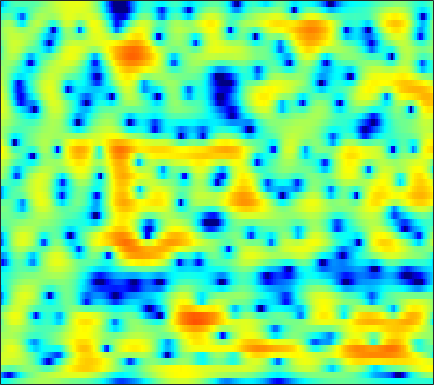

The data file committed next to this chart (first rows):
-5.4135, -4.9997, -4.457, -3.8942, -3.4759, -2.9213, -2.3715, -1.9687, -1.4454, -0.95629, -0.51259, -0.19328, 0.19854, 0.55283, 0.78545, 1.0481, 1.2571, 1.3782, 1.4968, 1.5603, 1.5862, 1.5654, 1.4933, 1.389
-9.485, -11.07, -13.72, -16.38, -16.73, -14.14, -10.98, -8.961, -6.775, -5.044, -3.646, -2.773, -1.799, -0.999, -0.4955, 0.06849, 0.5348, 0.8323, 1.173, 1.466, 1.725, 1.907, 2.135, 2.35
-0.3145, -0.7369, -1.222, -1.546, -1.648, -1.585, -1.312, -1.021, -0.5849, -0.1708, 0.1513, 0.323, 0.4602, 0.4523, 0.3547, 0.1058, -0.2699, -0.6242, -1.172, -1.71, -2.137, -2.293, -2.195, -1.72
3.215, 3.171, 3.105, 3.022, 2.956, 2.85, 2.722, 2.604, 2.403, 2.132, 1.765, 1.418, 0.8562, 0.1397, -0.5198, -1.586, -2.916, -4.134, -6.158, -8.801, -12.41, -15.89, -18.32, -14.16
2.759, 3.072, 3.405, 3.622, 3.702, 3.702, 3.566, 3.379, 3.017, 2.53, 1.919, 1.394, 0.6138, -0.2584, -0.9557, -1.932, -2.956, -3.753, -4.846, -5.958, -7.042, -7.864, -8.946, -10.07
1.503, 2.458, 3.373, 3.935, 4.159, 4.212, 3.989, 3.658, 2.991, 2.044, 0.8122, -0.2914, -2.026, -3.967, -5.389, -6.775, -7.124, -6.795, -6.03, -5.318, -4.801, -4.571, -4.455, -4.544
1.535, 2.009, 2.49, 2.781, 2.869, 2.8, 2.499, 2.115, 1.377, 0.3665, -0.9587, -2.174, -4.141, -6.444, -8.194, -9.767, -9.387, -8.185, -6.405, -4.875, -3.652, -2.906, -2.063, -1.361
0.997, 1.196, 1.433, 1.595, 1.647, 1.617, 1.452, 1.25, 0.8555, 0.3402, -0.2737, -0.7729, -1.444, -2.064, -2.46, -2.829, -2.982, -2.971, -2.825, -2.566, -2.214, -1.927, -1.511, -1.074
-0.1625, 0.3448, 0.9775, 1.48, 1.761, 1.989, 2.054, 1.998, 1.777, 1.434, 0.9652, 0.5683, 0.004419, -0.5757, -0.9757, -1.433, -1.78, -1.963, -2.103, -2.14, -2.114, -2.063, -1.987, -1.886
-1.406, 0.1181, 1.63, 2.703, 3.276, 3.762, 3.966, 3.946, 3.686, 3.163, 2.374, 1.604, 0.3544, -1.084, -2.215, -3.564, -4.359, -4.473, -4.106, -3.579, -3.151, -3.025, -3.162, -3.723
0.1736, 1.13, 2.266, 3.182, 3.736, 4.254, 4.507, 4.504, 4.228, 3.62, 2.62, 1.569, -0.3324, -3.013, -5.821, -11.29, -15.92, -12.24, -7.821, -5.308, -3.976, -3.498, -3.428, -3.941
-1.932, -1.2, -0.1394, 0.9022, 1.615, 2.389, 2.939, 3.193, 3.302, 3.119, 2.684, 2.174, 1.306, 0.2771, -0.5218, -1.498, -2.23, -2.561, -2.742, -2.8, -2.821, -2.855, -2.913, -2.985
-9.445, -7.152, -4.387, -2.088, -0.6895, 0.8143, 1.959, 2.589, 3.171, 3.473, 3.52, 3.405, 3.067, 2.554, 2.069, 1.309, 0.4378, -0.2935, -1.391, -2.596, -3.835, -4.66, -5.38, -5.39
-11.11, -8.558, -5.466, -2.962, -1.42, 0.2584, 1.561, 2.327, 3.096, 3.6, 3.86, 3.906, 3.777, 3.434, 3.033, 2.284, 1.275, 0.3043, -1.354, -3.6, -6.839, -10.52, -20.01, -16.67
-6.369, -5.32, -3.881, -2.502, -1.557, -0.4122, 0.5671, 1.184, 1.841, 2.325, 2.628, 2.748, 2.757, 2.604, 2.377, 1.94, 1.334, 0.7707, -0.09835, -1.086, -2.099, -2.763, -3.324, -3.366
-5.03, -4.374, -3.518, -2.678, -2.069, -1.309, -0.631, -0.1869, 0.3241, 0.7241, 1.018, 1.167, 1.28, 1.306, 1.272, 1.166, 1.004, 0.8551, 0.6259, 0.3934, 0.1914, 0.07128, -0.02439, -0.04061
-4.701, -4.356, -3.84, -3.274, -2.824, -2.237, -1.694, -1.332, -0.9214, -0.6129, -0.3836, -0.264, -0.1508, -0.06511, 0.001748, 0.1048, 0.2382, 0.3606, 0.5424, 0.7432, 0.946, 1.089, 1.262, 1.409
-6.074, -6.017, -5.575, -4.828, -4.177, -3.324, -2.58, -2.152, -1.764, -1.592, -1.628, -1.754, -2.005, -2.224, -2.28, -2.11, -1.638, -1.137, -0.3695, 0.4171, 1.125, 1.593, 2.118, 2.521
-13.85, -15.31, -12.12, -8.311, -6.181, -4.123, -2.743, -2.069, -1.63, -1.7, -2.318, -3.191, -4.963, -7.525, -9.606, -10.07, -7.155, -4.802, -2.242, -0.3331, 1.111, 1.966, 2.845, 3.476
-9.1, -9.458, -8.196, -6.016, -4.423, -2.665, -1.359, -0.709, -0.27, -0.3332, -0.924, -1.748, -3.38, -5.537, -7.053, -7.506, -5.746, -4.038, -2.05, -0.4732, 0.8106, 1.6, 2.462, 3.114
-5.255, -4.919, -4.011, -2.792, -1.805, -0.5313, 0.5212, 1.127, 1.664, 1.871, 1.765, 1.497, 0.9438, 0.268, -0.2632, -0.8835, -1.383, -1.667, -1.91, -1.896, -1.492, -0.9476, -0.04711, 0.8249
-12.08, -9.521, -5.835, -2.965, -1.252, 0.5744, 1.937, 2.72, 3.454, 3.86, 3.966, 3.862, 3.471, 2.81, 2.111, 0.8591, -0.9045, -2.724, -6.236, -11.72, -12.96, -8.585, -4.449, -1.987
-9.222, -7.692, -5.027, -2.614, -1.114, 0.5167, 1.761, 2.477, 3.177, 3.616, 3.794, 3.773, 3.529, 3.028, 2.474, 1.464, 0.1415, -1.061, -2.825, -4.349, -4.709, -4.16, -2.961, -1.933
-3.439, -2.982, -2.216, -1.354, -0.7046, 0.0838, 0.7805, 1.214, 1.674, 2, 2.196, 2.25, 2.215, 2.043, 1.833, 1.458, 0.9923, 0.6169, 0.1201, -0.2734, -0.5351, -0.6471, -0.722, -0.8023
-1.779, -1.54, -1.226, -0.9141, -0.692, -0.4241, -0.1795, -0.0197, 0.1744, 0.3513, 0.5356, 0.6685, 0.8419, 0.9956, 1.089, 1.169, 1.186, 1.161, 1.083, 0.9685, 0.7985, 0.6605, 0.4302, 0.1607
-0.8515, -0.7831, -0.7465, -0.7911, -0.8904, -1.083, -1.369, -1.594, -1.858, -1.963, -1.817, -1.515, -0.9255, -0.2362, 0.2742, 0.8773, 1.352, 1.617, 1.838, 1.898, 1.831, 1.698, 1.43, 1.069
-0.1772, -0.2298, -0.3778, -0.6713, -1.022, -1.746, -2.84, -3.962, -5.868, -7.812, -8.159, -6.743, -4.125, -1.798, -0.3987, 1.039, 2.068, 2.599, 3.029, 3.179, 3.088, 2.86, 2.386, 1.732
-1.37, -1.315, -1.185, -1.141, -1.257, -1.749, -2.709, -3.881, -6.188, -9.24, -10.13, -7.627, -3.85, -0.9923, 0.6312, 2.24, 3.337, 3.873, 4.254, 4.291, 3.97, 3.518, 2.603, 1.337
-9.306, -7.315, -4.961, -3.364, -2.615, -2.008, -1.762, -1.73, -1.746, -1.651, -1.204, -0.6275, 0.3779, 1.488, 2.268, 3.156, 3.787, 4.084, 4.207, 4.004, 3.453, 2.809, 1.594, -0.05054
-8.872, -7.307, -5.314, -3.863, -3.111, -2.409, -1.944, -1.61, -1.147, -0.6015, 0.05593, 0.5988, 1.355, 2.112, 2.627, 3.196, 3.584, 3.728, 3.7, 3.38, 2.784, 2.111, 0.9292, -0.581
-1.351, -1.678, -2.011, -2.361, -2.656, -3.124, -3.457, -3.501, -3.114, -2.233, -1.124, -0.2362, 0.89, 1.866, 2.486, 3.133, 3.576, 3.752, 3.776, 3.55, 3.027, 2.441, 1.365, -0.1027
1.481, 0.7954, -0.3335, -1.849, -3.36, -6.089, -10.04, -13.5, -12.25, -7.615, -4.268, -2.44, -0.5819, 0.793, 1.599, 2.438, 3.041, 3.358, 3.589, 3.603, 3.359, 3.016, 2.314, 1.311
2.065, 1.507, 0.4632, -0.9494, -2.29, -4.443, -6.793, -8.071, -8.069, -6.495, -4.746, -3.627, -2.418, -1.472, -0.8555, -0.1015, 0.612, 1.089, 1.633, 2.012, 2.21, 2.232, 2.07, 1.766
2.889, 2.556, 1.878, 0.9832, 0.2342, -0.8072, -1.754, -2.36, -2.961, -3.376, -3.708, -3.991, -4.496, -4.971, -5.103, -4.664, -3.549, -2.496, -1.153, -0.1033, 0.6252, 0.9302, 1.103, 1.075
4.713, 4.306, 3.563, 2.657, 1.923, 0.9485, 0.0359, -0.5718, -1.305, -2.08, -3.079, -4.151, -6.359, -10.39, -16.88, -19.37, -9.017, -5.369, -2.389, -0.6044, 0.3317, 0.5905, 0.4464, -0.2427
5.508, 4.761, 3.471, 1.885, 0.5387, -1.238, -2.58, -2.993, -2.904, -2.557, -2.393, -2.505, -2.958, -3.576, -3.87, -3.504, -2.277, -1.14, 0.221, 1.164, 1.558, 1.482, 0.7461, -0.8705
3.606, 2.63, 0.8642, -1.662, -4.312, -9.85, -25.36, -17.39, -9.09, -5.548, -3.543, -2.564, -1.678, -1.043, -0.6169, -0.06767, 0.4992, 0.9244, 1.425, 1.771, 1.905, 1.823, 1.463, 0.867
1.853, 1.167, -0.02925, -1.535, -2.809, -4.47, -5.577, -5.713, -5.09, -4.08, -3.059, -2.393, -1.64, -1.009, -0.5936, -0.09309, 0.3706, 0.6803, 1.038, 1.313, 1.492, 1.549, 1.55, 1.467
1.497, 1.185, 0.6108, -0.06964, -0.6042, -1.277, -1.796, -2.067, -2.237, -2.219, -2.08, -1.925, -1.663, -1.364, -1.127, -0.7725, -0.3904, -0.09361, 0.3012, 0.6708, 0.9845, 1.18, 1.366, 1.455
2.138, 1.966, 1.595, 1.102, 0.6822, 0.09285, -0.4832, -0.8958, -1.391, -1.807, -2.146, -2.347, -2.526, -2.583, -2.528, -2.307, -1.919, -1.511, -0.8822, -0.2162, 0.4107, 0.8341, 1.265, 1.543
3.265, 3.023, 2.531, 1.868, 1.288, 0.4327, -0.4843, -1.164, -2.057, -2.907, -3.702, -4.277, -5.047, -5.773, -6.168, -6.291, -5.671, -4.751, -3.227, -1.669, -0.3143, 0.5357, 1.405, 1.983
4.155, 3.712, 2.89, 1.816, 0.8498, -0.6034, -2.201, -3.43, -4.956, -6.223, -7.218, -7.892, -9.034, -10.96, -13.56, -20.28, -17.72, -11.53, -6.4, -3.049, -0.6903, 0.602, 1.881, 2.695
4.3, 3.633, 2.425, 0.8318, -0.6407, -3.045, -6.02, -8.748, -12.93, -15.83, -14.49, -12.8, -11.21, -10.49, -10.31, -9.912, -8.39, -6.525, -3.794, -1.371, 0.5652, 1.669, 2.752, 3.406
3.879, 3.068, 1.616, -0.2763, -1.995, -4.742, -8.004, -10.76, -14.58, -16.67, -14.93, -12.68, -9.987, -7.779, -6.336, -4.637, -2.99, -1.785, -0.2217, 1.173, 2.33, 3.013, 3.601, 3.841
3.329, 2.49, 0.9719, -1.034, -2.898, -5.868, -9.377, -12.22, -14.97, -14.59, -12.2, -10.22, -7.735, -5.532, -4.047, -2.278, -0.7145, 0.334, 1.559, 2.568, 3.343, 3.763, 4.048, 3.99
2.626, 1.915, 0.6171, -1.139, -2.781, -5.514, -9.068, -12.37, -16.36, -14.62, -10.97, -8.744, -6.353, -4.407, -3.148, -1.625, -0.2774, 0.6241, 1.662, 2.53, 3.186, 3.518, 3.756, 3.701
1.769, 1.324, 0.517, -0.5369, -1.481, -2.862, -4.273, -5.233, -6.147, -6.497, -6.295, -5.897, -5.181, -4.299, -3.565, -2.516, -1.444, -0.6435, 0.3658, 1.26, 1.995, 2.413, 2.795, 2.965
1.076, 0.9708, 0.6931, 0.257, -0.184, -0.8979, -1.717, -2.361, -3.257, -4.161, -5.046, -5.658, -6.294, -6.482, -6.187, -5.242, -3.912, -2.856, -1.514, -0.3592, 0.6053, 1.207, 1.829, 2.283
0.2275, 0.5896, 0.9152, 1.022, 0.9515, 0.6287, 0.04238, -0.5561, -1.634, -3.083, -5.058, -7.071, -10.9, -16.58, -16.96, -11.23, -7.238, -5.17, -3.151, -1.705, -0.6168, 0.05865, 0.8148, 1.466
-1.359, -0.2201, 0.8973, 1.601, 1.896, 1.982, 1.744, 1.333, 0.497, -0.7089, -2.348, -3.865, -6.133, -8.023, -8.299, -7.137, -5.474, -4.41, -3.37, -2.686, -2.233, -1.926, -1.421, -0.7318
-2.249, -0.6329, 0.9286, 1.984, 2.495, 2.878, 2.955, 2.818, 2.422, 1.802, 1.019, 0.372, -0.4896, -1.248, -1.695, -2.13, -2.519, -2.891, -3.633, -4.716, -6.157, -7.343, -8.213, -7.244
-0.8353, 0.1596, 1.271, 2.129, 2.588, 2.98, 3.135, 3.138, 2.976, 2.675, 2.274, 1.917, 1.368, 0.7751, 0.27, -0.5007, -1.477, -2.406, -4.012, -6.282, -9.612, -13.22, -19.58, -15.46
0.272, 0.868, 1.584, 2.133, 2.434, 2.667, 2.728, 2.687, 2.546, 2.35, 2.119, 1.929, 1.652, 1.306, 0.9724, 0.358, -0.4738, -1.268, -2.597, -4.249, -6.114, -7.53, -9.019, -9.668
0.4757, 1.123, 1.796, 2.197, 2.328, 2.278, 2.014, 1.687, 1.231, 0.8772, 0.7602, 0.8484, 1.128, 1.394, 1.52, 1.495, 1.2, 0.7729, -0.1003, -1.332, -3.005, -4.646, -7.629, -12.5
-0.7793, 0.1914, 1.002, 1.359, 1.306, 0.8101, -0.2408, -1.426, -3.555, -5.733, -5.945, -4.461, -2.093, -0.1873, 0.8389, 1.76, 2.205, 2.261, 2.018, 1.421, 0.4629, -0.4758, -1.983, -3.509
-3.169, -2.381, -1.679, -1.371, -1.435, -1.983, -3.182, -4.589, -7.457, -11.4, -11.91, -8.796, -5.077, -2.525, -1.169, 0.109, 0.9333, 1.323, 1.595, 1.634, 1.52, 1.367, 1.151, 1.037
-5.213, -4.722, -4.038, -3.517, -3.265, -3.184, -3.38, -3.692, -4.166, -4.498, -4.401, -4.016, -3.243, -2.357, -1.726, -0.9948, -0.3864, -0.00247, 0.4167, 0.7598, 1.051, 1.249, 1.505, 1.774
-8.842, -7.603, -5.835, -4.368, -3.532, -2.744, -2.272, -2.094, -2.002, -1.998, -2.015, -2.016, -1.99, -1.919, -1.837, -1.676, -1.437, -1.198, -0.7925, -0.296, 0.2416, 0.6599, 1.209, 1.726
